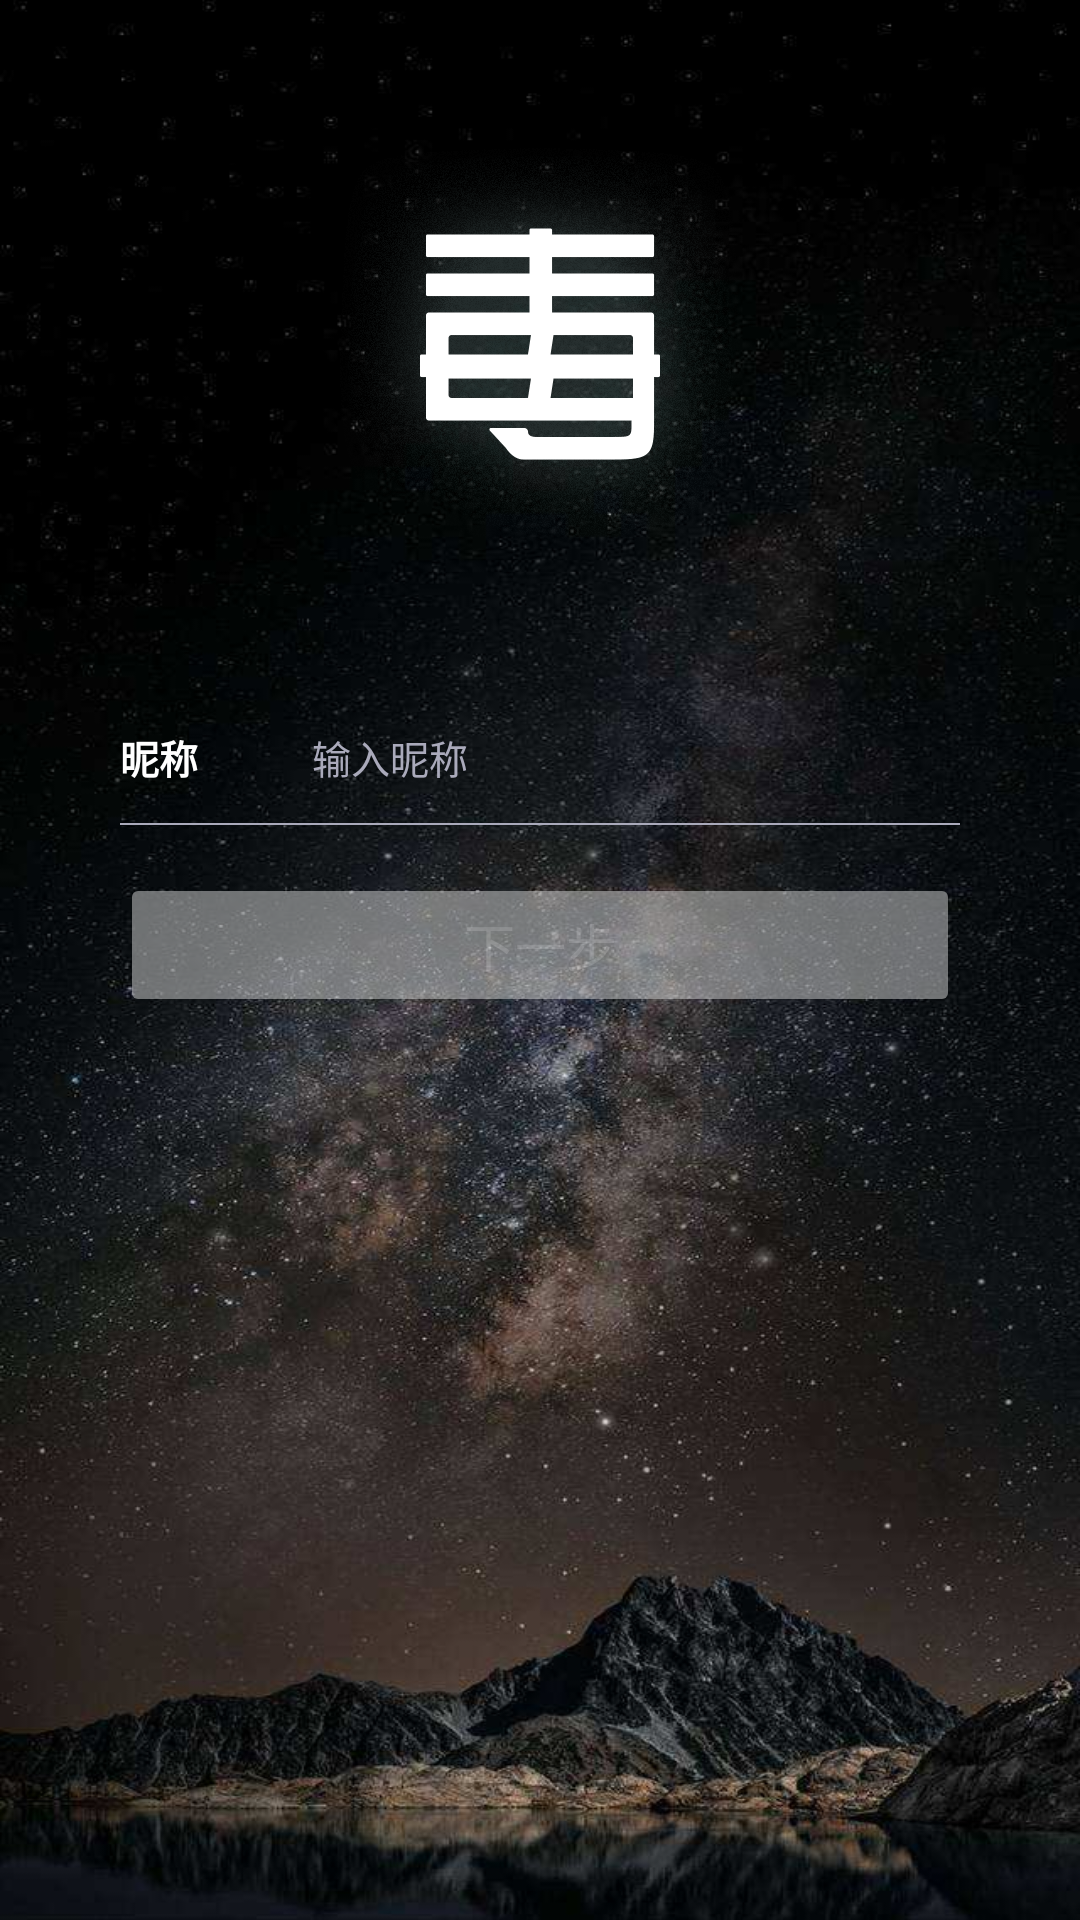

Here is an Android app screen rendered from its layout file. Give the layout XML and the strings, colors and styles it references.
<!-- AndroidManifest.xml: application theme AppTheme -->
<!-- res/layout/fragment_profile.xml -->
<?xml version="1.0" encoding="utf-8"?>
<layout
    xmlns:android="http://schemas.android.com/apk/res/android"
    xmlns:tools="http://schemas.android.com/tools"
    xmlns:app="http://schemas.android.com/apk/res-auto">

    <data>
        <variable name="model" type="com.famgy.famgyjetpack.viewmodels.model.LoginViewModel" />
    </data>

    <RelativeLayout
        android:background="@drawable/bg_star"
        android:layout_width="fill_parent"
        android:layout_height="fill_parent">

        <ImageView
            android:id="@+id/iv_profile_logo"
            android:layout_width="wrap_content"
            android:layout_height="wrap_content"
            android:layout_marginTop="40.0dip"
            android:src="@mipmap/splash_1"
            android:layout_centerHorizontal="true" />

        <LinearLayout
            android:layout_below="@+id/iv_profile_logo"
            android:orientation="vertical"
            android:layout_marginTop="40.0dip"
            android:layout_width="fill_parent"
            android:layout_height="fill_parent">

            <RelativeLayout
                android:layout_gravity="center_vertical"
                android:paddingLeft="40.0dip"
                android:paddingRight="40.0dip"
                android:layout_width="fill_parent"
                android:layout_height="45.0dip">
                <TextView
                    android:textSize="13.0sp"
                    android:textStyle="bold"
                    android:textColor="@color/color_white"
                    android:gravity="center"
                    android:layout_width="wrap_content"
                    android:layout_height="45.0dip"
                    android:text="@string/registration_nickname"
                    android:drawablePadding="4.0dip"/>
                <EditText
                    android:id="@+id/et_nickname"
                    android:textSize="13.0sp"
                    android:textColor="@color/color_white"
                    android:textColorHint="@color/color_gray"
                    android:gravity="center_vertical"
                    android:background="@null"
                    android:layout_width="fill_parent"
                    android:layout_height="45.0dip"
                    android:layout_marginLeft="64.0dip"
                    android:hint="@string/registration_nickname_hint"
                    android:onTextChanged="@{(text, start, before, count)->model.onAccountChanged(text)}"
                    android:maxLength="10" />
                <View
                    android:background="@color/color_gray"
                    android:layout_width="fill_parent"
                    android:layout_height="0.5dip"
                    android:layout_alignParentBottom="true" />
            </RelativeLayout>

            <Button
                android:id="@+id/btn_profile_next"
                android:alpha="0.5"
                android:clickable="false"
                android:textSize="17.0sp"
                android:textColor="@color/color_white"
                android:layout_width="fill_parent"
                android:layout_height="wrap_content"
                android:layout_marginLeft="40.0dip"
                android:layout_marginTop="16.0dip"
                android:layout_marginRight="40.0dip"
                android:text="@string/next" />
        </LinearLayout>


    </RelativeLayout>


</layout>
<!-- resources referenced by this layout -->
<resources>
  <color name="color_gray">#ffaaaabb</color>
  <color name="color_white">#ffffffff</color>
  <!-- drawable bg_star: jpeg bitmap (drawable-xhdpi, 78665 bytes) -->
  <!-- mipmap splash_1: png bitmap (mipmap-xxhdpi, 57619 bytes) -->
  <string name="next">下一步</string>
  <string name="registration_nickname">昵称</string>
  <string name="registration_nickname_hint">输入昵称</string>
  <style name="AppTheme" parent="@style/BaseAppTheme">
          <item name="textAllCaps">false</item>
      </style>
  <style name="BaseAppTheme" parent="Theme.MaterialComponents.Light.NoActionBar">
          <item name="colorPrimary">@color/colorPrimary</item>
          <item name="colorPrimaryDark">@color/colorPrimaryDark</item>
      </style>
  <color name="colorPrimary">#008577</color>
  <color name="colorPrimaryDark">#00574B</color>
</resources>
